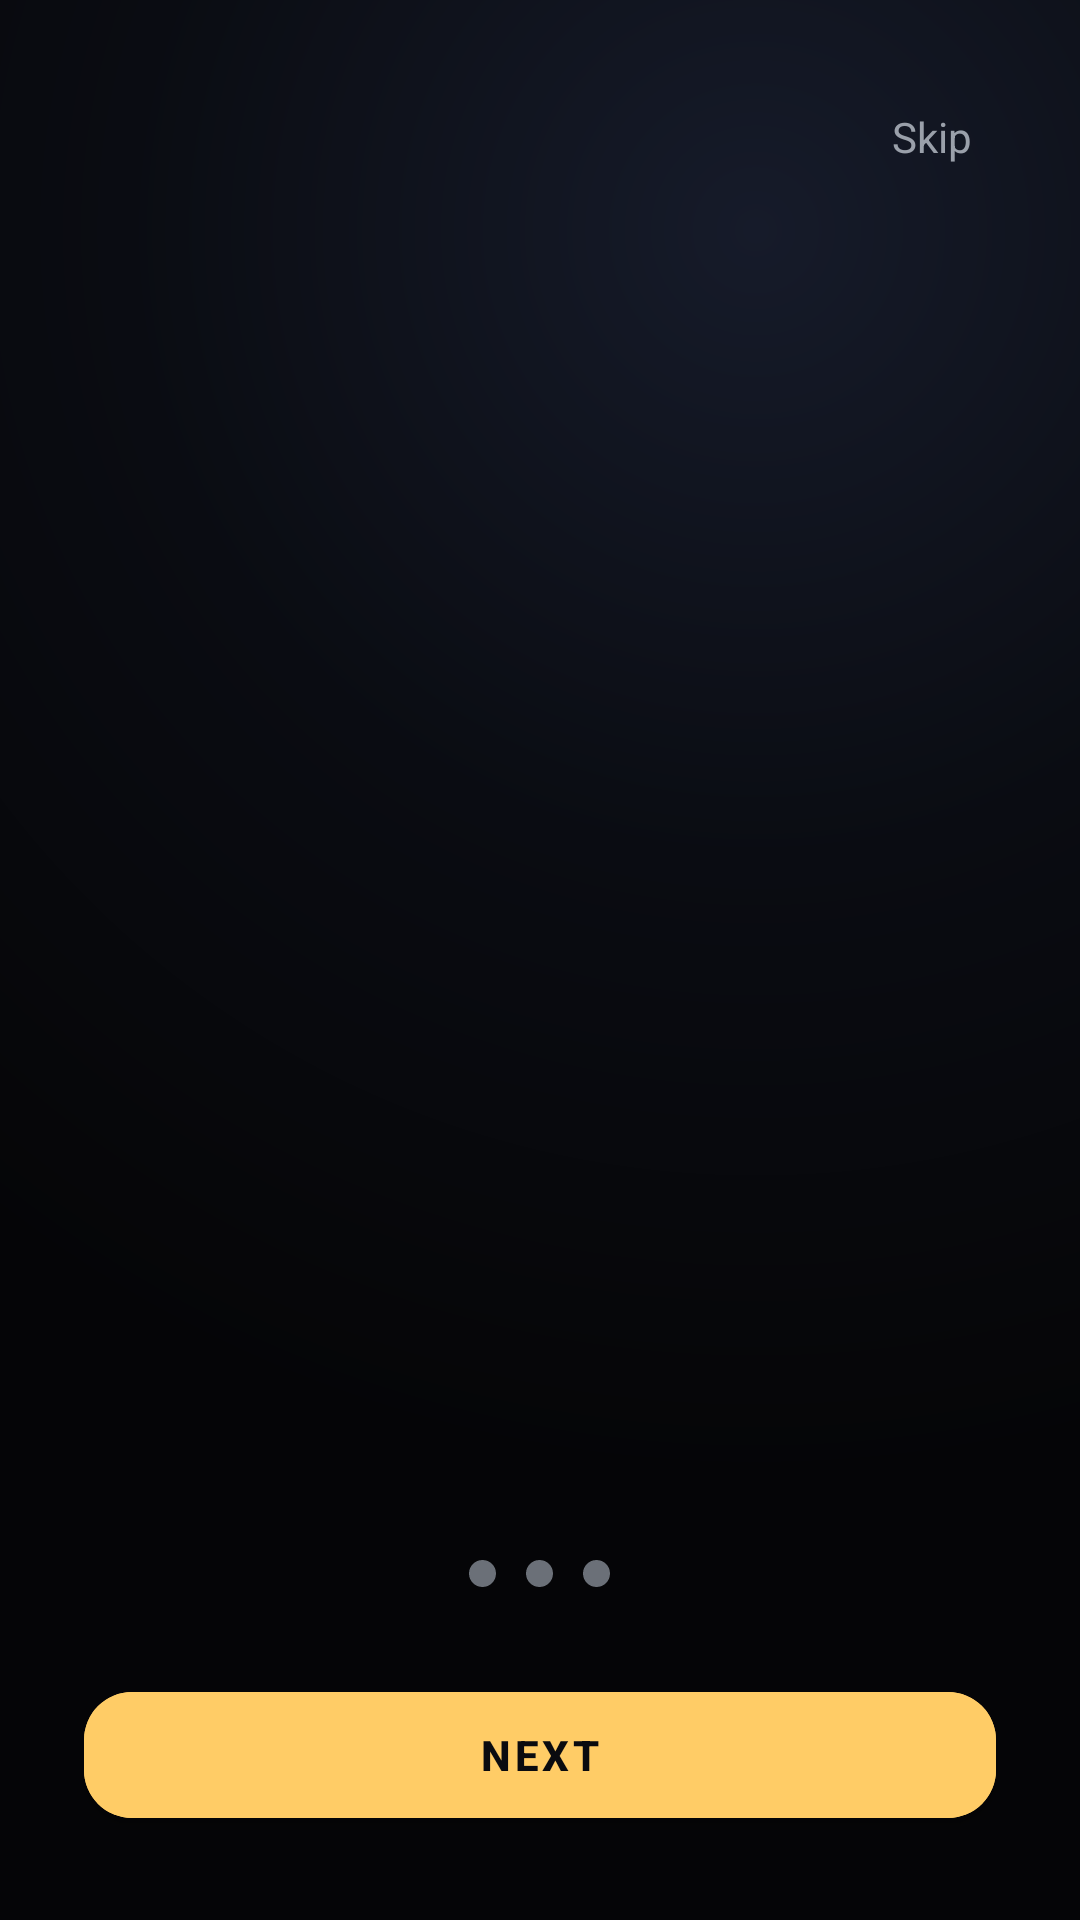

Produce the Android XML layout that renders to this screen, including the resource entries it uses.
<!-- AndroidManifest.xml: activity theme Theme.EclipsBox -->
<!-- res/layout/activity_onboarding.xml -->
<?xml version="1.0" encoding="utf-8"?>
<FrameLayout xmlns:android="http://schemas.android.com/apk/res/android"
    xmlns:app="http://schemas.android.com/apk/res-auto"
    android:layout_width="match_parent"
    android:layout_height="match_parent"
    android:background="@drawable/bg_gradient"
    android:fitsSystemWindows="true">

    <LinearLayout
        android:layout_width="match_parent"
        android:layout_height="match_parent"
        android:orientation="vertical"
        android:padding="28dp">

        <TextView
            android:id="@+id/skip"
            android:layout_width="wrap_content"
            android:layout_height="wrap_content"
            android:layout_gravity="end"
            android:padding="8dp"
            android:text="@string/ob_skip"
            android:textColor="@color/text_secondary"
            android:textSize="14sp" />

        <ImageView
            android:id="@+id/art"
            android:layout_width="match_parent"
            android:layout_height="0dp"
            android:layout_weight="1"
            android:layout_marginVertical="12dp"
            android:adjustViewBounds="true"
            android:importantForAccessibility="no"
            android:scaleType="fitCenter" />

        <TextView
            android:id="@+id/title"
            android:layout_width="match_parent"
            android:layout_height="wrap_content"
            android:gravity="center"
            android:textAppearance="@style/Text.Display"
            android:textSize="24sp" />

        <TextView
            android:id="@+id/body"
            android:layout_width="match_parent"
            android:layout_height="wrap_content"
            android:layout_marginTop="12dp"
            android:gravity="center"
            android:lineSpacingMultiplier="1.25"
            android:minLines="3"
            android:textColor="@color/text_secondary"
            android:textSize="15sp" />

        <LinearLayout
            android:layout_width="wrap_content"
            android:layout_height="wrap_content"
            android:layout_gravity="center"
            android:layout_marginTop="20dp"
            android:orientation="horizontal">

            <View android:id="@+id/dot0" style="@style/Dot" />
            <View android:id="@+id/dot1" style="@style/Dot" />
            <View android:id="@+id/dot2" style="@style/Dot" />
        </LinearLayout>

        <com.google.android.material.button.MaterialButton
            android:id="@+id/next"
            android:layout_width="match_parent"
            android:layout_height="54dp"
            android:layout_marginTop="24dp"
            android:backgroundTint="@color/corona_gold"
            android:text="@string/ob_next"
            android:textColor="@color/eclipse_black"
            android:textStyle="bold"
            app:cornerRadius="16dp" />
    </LinearLayout>
</FrameLayout>
<!-- resources referenced by this layout -->
<resources>
  <color name="corona_gold">#FFCC66</color>
  <color name="eclipse_black">#0A0B0F</color>
  <color name="text_secondary">#9AA0AA</color>
  <!-- drawable bg_gradient (drawable) -->
  <?xml version="1.0" encoding="utf-8"?>
  <shape xmlns:android="http://schemas.android.com/apk/res/android"
      android:shape="rectangle">
      <gradient
          android:type="radial"
          android:gradientRadius="420dp"
          android:centerX="0.7"
          android:centerY="0.12"
          android:startColor="#161B2A"
          android:centerColor="#0A0C12"
          android:endColor="#050507" />
  </shape>
  <string name="ob_next">Next</string>
  <string name="ob_skip">Skip</string>
  <style name="Dot">
          <item name="android:layout_width">9dp</item>
          <item name="android:layout_height">9dp</item>
          <item name="android:layout_margin">5dp</item>
          <item name="android:background">@drawable/dot</item>
      </style>
  <style name="Text.Display" parent="TextAppearance.MaterialComponents.Headline5">
          <item name="android:textColor">@color/text_primary</item>
          <item name="android:letterSpacing">0.02</item>
          <item name="android:fontFamily">sans-serif-medium</item>
      </style>
  <style name="Theme.EclipsBox" parent="Theme.MaterialComponents.NoActionBar">
          <item name="colorPrimary">@color/corona_gold</item>
          <item name="colorPrimaryVariant">@color/corona_amber</item>
          <item name="colorOnPrimary">@color/eclipse_black</item>
          <item name="colorSecondary">@color/indigo</item>
          <item name="colorSecondaryVariant">@color/indigo_dim</item>
          <item name="colorOnSecondary">@color/text_primary</item>
  
          <item name="android:colorBackground">@color/eclipse_space</item>
          <item name="colorSurface">@color/panel_glass</item>
          <item name="colorOnSurface">@color/text_primary</item>
          <item name="colorError">@color/danger</item>
  
          <item name="android:windowBackground">@color/eclipse_space</item>
          <item name="android:statusBarColor">@android:color/transparent</item>
          <item name="android:navigationBarColor">@color/eclipse_space</item>
          <item name="android:windowDrawsSystemBarBackgrounds">true</item>
  
          <item name="android:textColorPrimary">@color/text_primary</item>
          <item name="android:textColorSecondary">@color/text_secondary</item>
  
          <item name="materialCardViewStyle">@style/Widget.EclipsBox.Card</item>
      </style>
  <!-- drawable dot (drawable) -->
  <?xml version="1.0" encoding="utf-8"?>
  <selector xmlns:android="http://schemas.android.com/apk/res/android">
      <item android:state_selected="true">
          <shape android:shape="oval">
              <solid android:color="@color/corona_gold" />
              <size android:width="9dp" android:height="9dp" />
          </shape>
      </item>
      <item>
          <shape android:shape="oval">
              <solid android:color="@color/text_muted" />
              <size android:width="9dp" android:height="9dp" />
          </shape>
      </item>
  </selector>
  <color name="text_primary">#F5F3EF</color>
  <color name="corona_amber">#F5A623</color>
  <color name="indigo">#5B5BFF</color>
  <color name="indigo_dim">#3A3AD0</color>
  <color name="eclipse_space">#050507</color>
  <color name="panel_glass">#14161C</color>
  <color name="danger">#FF5C5C</color>
  <style name="Widget.EclipsBox.Card" parent="Widget.MaterialComponents.CardView">
          <item name="cardBackgroundColor">@color/panel_glass</item>
          <item name="cardCornerRadius">20dp</item>
          <item name="cardElevation">0dp</item>
          <item name="strokeColor">@color/stroke_soft</item>
          <item name="strokeWidth">1dp</item>
          <item name="rippleColor">@color/corona_gold</item>
      </style>
  <color name="text_muted">#6B7078</color>
  <color name="stroke_soft">#2A2E38</color>
</resources>
